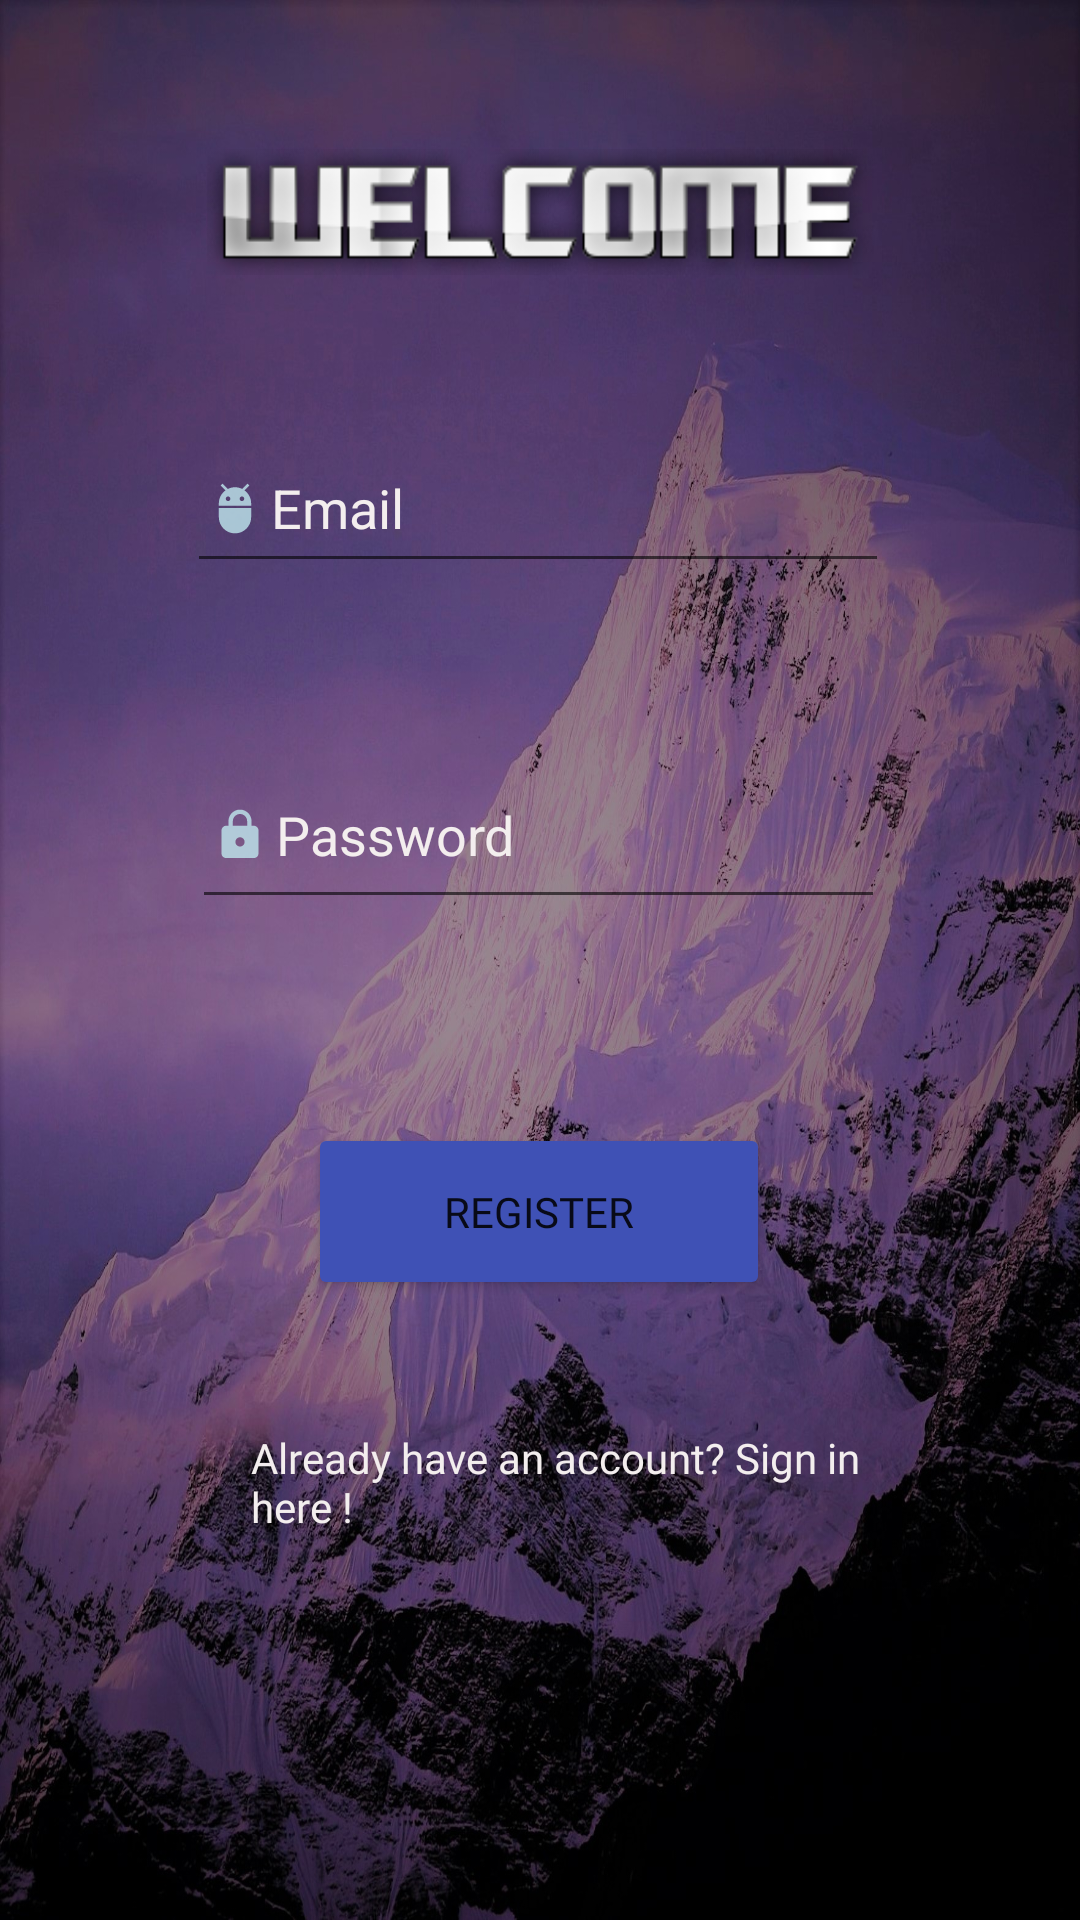

The Android layout XML behind this screen, and the referenced resources:
<!-- AndroidManifest.xml: application theme Theme.Login -->
<!-- res/layout/activity_main.xml -->
<?xml version="1.0" encoding="utf-8"?>
<androidx.constraintlayout.widget.ConstraintLayout xmlns:android="http://schemas.android.com/apk/res/android"
    xmlns:app="http://schemas.android.com/apk/res-auto"
    xmlns:tools="http://schemas.android.com/tools"
    android:layout_width="match_parent"
    android:layout_height="match_parent"
    android:background="@drawable/mountain3"
    tools:context=".MainActivity">

    <EditText
        android:id="@+id/Emailet"
        android:layout_width="234dp"
        android:layout_height="53dp"
        android:ems="10"
        android:hint="Email"
        android:drawableLeft="@drawable/ic_action_face"
        android:inputType="textEmailAddress"
        android:textColor="#F3EEEE"
        android:textColorHint="#F3EEEE"
        app:layout_constraintBottom_toBottomOf="parent"
        app:layout_constraintEnd_toEndOf="parent"
        app:layout_constraintHorizontal_bias="0.494"
        app:layout_constraintStart_toStartOf="parent"
        app:layout_constraintTop_toTopOf="parent"
        app:layout_constraintVertical_bias="0.241" />

    <EditText
        android:id="@+id/Passwordl"
        android:layout_width="231dp"
        android:layout_height="59dp"
        android:drawableLeft="@drawable/ic_action_lock"
        android:ems="10"
        android:hint="Password"
        android:inputType="textPassword"
        android:textColorHint="#F3EEEE"
        app:layout_constraintBottom_toBottomOf="parent"
        app:layout_constraintEnd_toEndOf="parent"
        app:layout_constraintHorizontal_bias="0.497"
        app:layout_constraintStart_toStartOf="parent"
        app:layout_constraintTop_toBottomOf="@+id/Emailet"
        app:layout_constraintVertical_bias="0.137" />

    <TextView
        android:id="@+id/returntolog"
        android:layout_width="210dp"
        android:layout_height="85dp"
        android:fontFamily="@font/candal"
        android:text="Already have an account? Sign in here !"
        android:textColor="#F3EEEE"
        app:layout_constraintBottom_toBottomOf="parent"
        app:layout_constraintEnd_toEndOf="parent"
        app:layout_constraintHorizontal_bias="0.557"
        app:layout_constraintStart_toStartOf="parent"
        app:layout_constraintTop_toBottomOf="@+id/Passwordl"
        app:layout_constraintVertical_bias="0.684" />

    <Button
        android:id="@+id/buttonloginl"
        style="@style/Widget.AppCompat.Button"
        android:layout_width="154dp"
        android:layout_height="59dp"
        android:layout_marginTop="68dp"
        android:fontFamily="@font/candal"
        android:text="REGISTER"
        android:textAppearance="@style/TextAppearance.AppCompat.Body2"
        app:backgroundTint="#3F51B5"
        app:layout_constraintEnd_toEndOf="parent"
        app:layout_constraintHorizontal_bias="0.498"
        app:layout_constraintStart_toStartOf="parent"
        app:layout_constraintTop_toBottomOf="@+id/Passwordl"
        app:layout_constraintVertical_bias="0.445" />

    <ImageView
        android:id="@+id/imageView2"
        android:layout_width="267dp"
        android:layout_height="42dp"
        app:layout_constraintBottom_toTopOf="@+id/Emailet"
        app:layout_constraintEnd_toEndOf="parent"
        app:layout_constraintStart_toStartOf="parent"
        app:layout_constraintTop_toTopOf="parent"
        app:srcCompat="@drawable/welcome" />

</androidx.constraintlayout.widget.ConstraintLayout>
<!-- resources referenced by this layout -->
<resources>
  <!-- drawable ic_action_face (drawable-anydpi) -->
  <vector xmlns:android="http://schemas.android.com/apk/res/android"
      android:width="24dp"
      android:height="24dp"
      android:viewportWidth="24"
      android:viewportHeight="24"
      android:tint="#C0E8EE"
      android:alpha="0.8">
    <group android:scaleX="0.7692308"
        android:scaleY="0.7692308"
        android:translateX="2.7692308"
        android:translateY="2.7692308">
      <path
          android:fillColor="@android:color/white"
          android:pathData="M5,16c0,3.87 3.13,7 7,7s7,-3.13 7,-7v-4L5,12v4zM16.12,4.37l2.1,-2.1 -0.82,-0.83 -2.3,2.31C14.16,3.28 13.12,3 12,3s-2.16,0.28 -3.09,0.75L6.6,1.44l-0.82,0.83 2.1,2.1C6.14,5.64 5,7.68 5,10v1h14v-1c0,-2.32 -1.14,-4.36 -2.88,-5.63zM9,9c-0.55,0 -1,-0.45 -1,-1s0.45,-1 1,-1 1,0.45 1,1 -0.45,1 -1,1zM15,9c-0.55,0 -1,-0.45 -1,-1s0.45,-1 1,-1 1,0.45 1,1 -0.45,1 -1,1z"/>
    </group>
  </vector>
  <!-- drawable ic_action_lock (drawable-anydpi) -->
  <vector xmlns:android="http://schemas.android.com/apk/res/android"
      android:width="24dp"
      android:height="24dp"
      android:viewportWidth="24"
      android:viewportHeight="24"
      android:tint="#C0E8EE"
      android:alpha="0.8">
    <group android:scaleX="0.7692308"
        android:scaleY="0.7692308"
        android:translateX="2.7692308"
        android:translateY="2.7692308">
      <path
          android:fillColor="@android:color/white"
          android:pathData="M18,8h-1L17,6c0,-2.76 -2.24,-5 -5,-5S7,3.24 7,6v2L6,8c-1.1,0 -2,0.9 -2,2v10c0,1.1 0.9,2 2,2h12c1.1,0 2,-0.9 2,-2L20,10c0,-1.1 -0.9,-2 -2,-2zM12,17c-1.1,0 -2,-0.9 -2,-2s0.9,-2 2,-2 2,0.9 2,2 -0.9,2 -2,2zM15.1,8L8.9,8L8.9,6c0,-1.71 1.39,-3.1 3.1,-3.1 1.71,0 3.1,1.39 3.1,3.1v2z"/>
    </group>
  </vector>
  <!-- drawable mountain3: jpg bitmap (drawable, 511188 bytes) -->
  <!-- drawable welcome: png bitmap (drawable, 11403 bytes) -->
  <style name="Theme.Login" parent="Theme.MaterialComponents.DayNight.DarkActionBar">
          
          <item name="colorPrimary">@color/purple_500</item>
          <item name="colorPrimaryVariant">@color/purple_700</item>
          <item name="colorOnPrimary">@color/white</item>
          
          <item name="colorSecondary">@color/teal_200</item>
          <item name="colorSecondaryVariant">@color/teal_700</item>
          <item name="colorOnSecondary">@color/black</item>
          
          <item name="android:statusBarColor" tools:targetApi="l">?attr/colorPrimaryVariant</item>
          
          <item name="android:windowAnimationStyle">@style/CustomActivityAnimation</item>
      </style>
  <color name="purple_500">#FF6200EE</color>
  <color name="purple_700">#FF3700B3</color>
  <color name="white">#FFFFFFFF</color>
  <color name="teal_200">#FF03DAC5</color>
  <color name="teal_700">#FF018786</color>
  <color name="black">#FF000000</color>
  <style name="CustomActivityAnimation" parent="@android:style/Animation.Activity">
          <item name="android:activityOpenEnterAnimation">@anim/slide_right</item>
          <item name="android:activityOpenExitAnimation">@anim/slide_left</item>
          <item name="android:activityCloseEnterAnimation">@anim/slide_in_left</item>
          <item name="android:activityCloseExitAnimation">@anim/slide_out_right</item>
      </style>
</resources>
